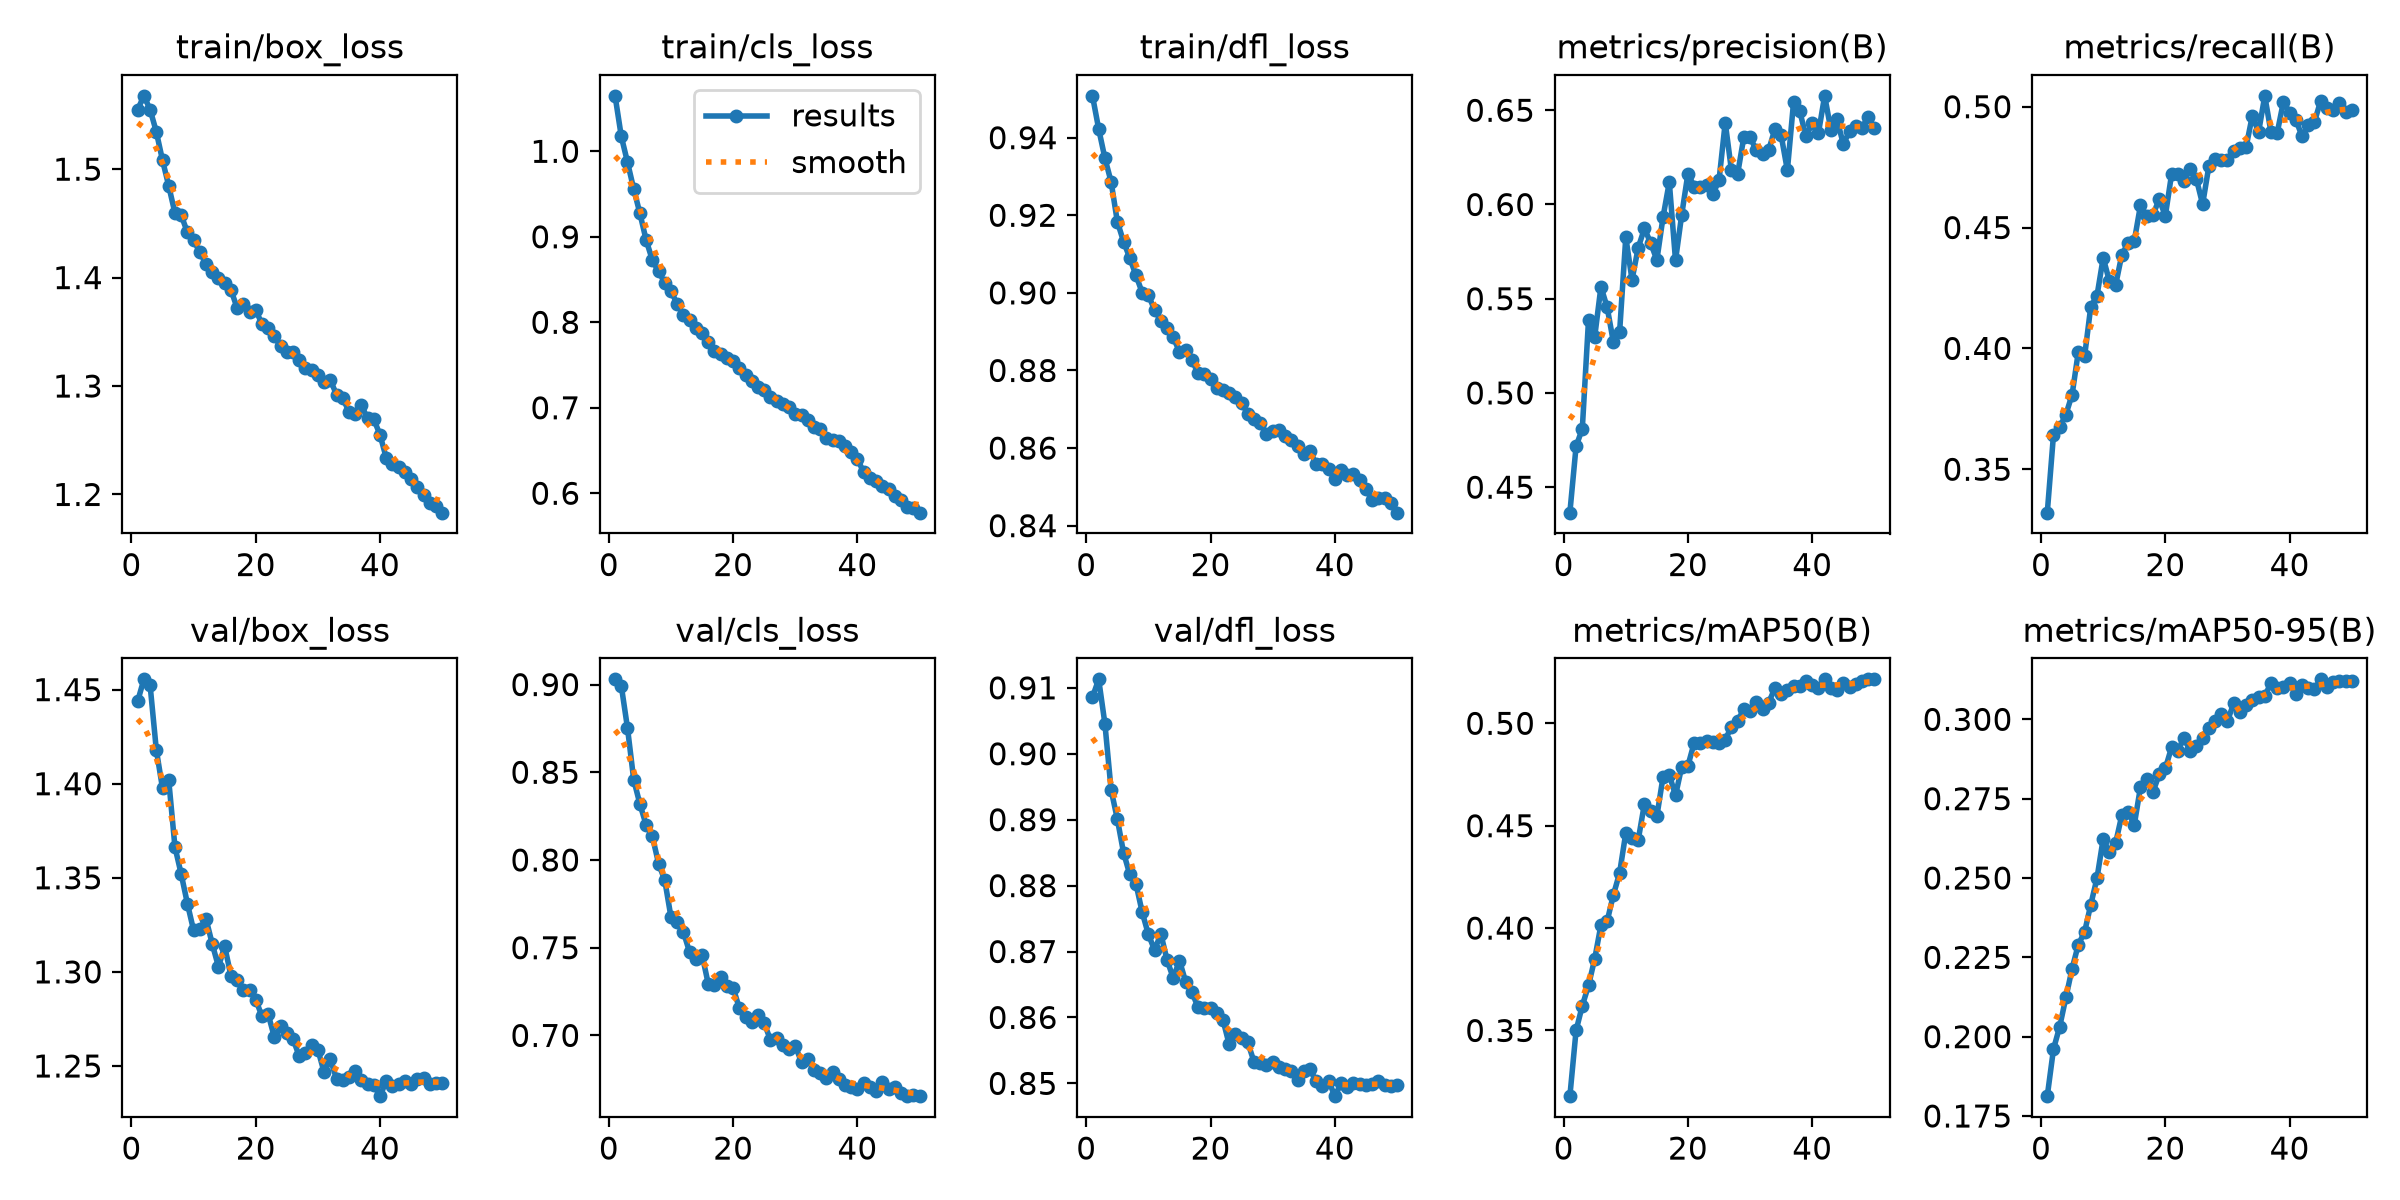

Data behind this chart, as committed beside it:
epoch, time, train/box_loss, train/cls_loss, train/dfl_loss, metrics/precision(B), metrics/recall(B), metrics/mAP50(B), metrics/mAP50-95(B), val/box_loss, val/cls_loss, val/dfl_loss, lr/pg0, lr/pg1, lr/pg2
1, 389.1, 1.555, 1.065, 0.9508, 0.4365, 0.332, 0.3179, 0.1812, 1.444, 0.903, 0.9086, 0.0002775, 0.0002775, 0.0002775
2, 770.5, 1.568, 1.018, 0.9423, 0.4717, 0.3642, 0.35, 0.1961, 1.455, 0.8993, 0.9113, 0.0005442, 0.0005442, 0.0005442
3, 1149, 1.555, 0.9872, 0.9347, 0.481, 0.3674, 0.3621, 0.2032, 1.452, 0.8752, 0.9046, 0.0007999, 0.0007999, 0.0007999
4, 1525, 1.534, 0.9559, 0.9286, 0.5386, 0.3726, 0.372, 0.2124, 1.418, 0.8458, 0.8945, 0.0007835, 0.0007835, 0.0007835
5, 1901, 1.508, 0.9273, 0.9184, 0.5299, 0.3809, 0.385, 0.2215, 1.398, 0.8318, 0.8901, 0.000767, 0.000767, 0.000767
6, 2274, 1.485, 0.8961, 0.9132, 0.5564, 0.3987, 0.4015, 0.229, 1.402, 0.8199, 0.885, 0.0007505, 0.0007505, 0.0007505
7, 2648, 1.459, 0.8727, 0.909, 0.5454, 0.3967, 0.4034, 0.2329, 1.366, 0.8134, 0.8817, 0.000734, 0.000734, 0.000734
8, 3022, 1.458, 0.8595, 0.9045, 0.5271, 0.4173, 0.4162, 0.2416, 1.352, 0.798, 0.8803, 0.0007175, 0.0007175, 0.0007175
9, 3397, 1.442, 0.8462, 0.9001, 0.5321, 0.4218, 0.4269, 0.2499, 1.336, 0.7884, 0.876, 0.0007011, 0.0007011, 0.0007011
10, 3770, 1.434, 0.8365, 0.8994, 0.5827, 0.4375, 0.4465, 0.2624, 1.322, 0.7674, 0.8726, 0.0006846, 0.0006846, 0.0006846
11, 4143, 1.423, 0.8212, 0.8956, 0.56, 0.4278, 0.4439, 0.2581, 1.323, 0.7645, 0.8702, 0.0006681, 0.0006681, 0.0006681
12, 4513, 1.412, 0.8088, 0.8928, 0.5771, 0.4262, 0.443, 0.261, 1.328, 0.7589, 0.8727, 0.0006516, 0.0006516, 0.0006516
13, 4879, 1.406, 0.8026, 0.891, 0.5873, 0.4388, 0.4608, 0.2698, 1.315, 0.7474, 0.8687, 0.0006351, 0.0006351, 0.0006351
14, 5342, 1.399, 0.7934, 0.8885, 0.5796, 0.4435, 0.4573, 0.2707, 1.303, 0.7437, 0.866, 0.0006186, 0.0006186, 0.0006186
15, 5714, 1.395, 0.7876, 0.8849, 0.5705, 0.4444, 0.4546, 0.2667, 1.314, 0.7459, 0.8686, 0.0006021, 0.0006021, 0.0006021
16, 6077, 1.389, 0.7775, 0.8853, 0.5935, 0.4592, 0.474, 0.2787, 1.298, 0.7293, 0.8654, 0.0005856, 0.0005856, 0.0005856
17, 6443, 1.372, 0.7668, 0.8828, 0.6119, 0.4548, 0.4748, 0.2811, 1.296, 0.7288, 0.8639, 0.0005691, 0.0005691, 0.0005691
18, 6821, 1.375, 0.7633, 0.8792, 0.5704, 0.4551, 0.4648, 0.2771, 1.29, 0.7334, 0.8615, 0.0005526, 0.0005526, 0.0005526
19, 7193, 1.369, 0.7579, 0.8791, 0.5946, 0.4617, 0.4788, 0.2826, 1.29, 0.7281, 0.8614, 0.0005361, 0.0005361, 0.0005361
20, 7568, 1.37, 0.7552, 0.8778, 0.6164, 0.4549, 0.4793, 0.2846, 1.285, 0.7272, 0.8614, 0.0005196, 0.0005196, 0.0005196
21, 7938, 1.357, 0.7467, 0.8754, 0.6095, 0.472, 0.4904, 0.2912, 1.276, 0.7154, 0.8607, 0.0005031, 0.0005031, 0.0005031
22, 8319, 1.354, 0.7382, 0.8748, 0.6091, 0.4723, 0.4905, 0.2901, 1.278, 0.7105, 0.8596, 0.0004866, 0.0004866, 0.0004866
23, 8686, 1.346, 0.7317, 0.8742, 0.6103, 0.4694, 0.4913, 0.2942, 1.265, 0.7079, 0.8559, 0.0004701, 0.0004701, 0.0004701
24, 9049, 1.337, 0.7247, 0.8731, 0.6054, 0.4742, 0.4907, 0.2899, 1.271, 0.7118, 0.8575, 0.0004537, 0.0004537, 0.0004537
25, 9409, 1.331, 0.7208, 0.8717, 0.6128, 0.47, 0.4903, 0.2917, 1.267, 0.7071, 0.8569, 0.0004372, 0.0004372, 0.0004372
26, 9767, 1.331, 0.7132, 0.8688, 0.6435, 0.4596, 0.492, 0.2941, 1.264, 0.6974, 0.8562, 0.0004207, 0.0004207, 0.0004207
27, 10122, 1.324, 0.7082, 0.8675, 0.6182, 0.4754, 0.4983, 0.2974, 1.255, 0.6988, 0.8532, 0.0004042, 0.0004042, 0.0004042
28, 10476, 1.317, 0.7045, 0.8665, 0.6163, 0.4783, 0.5012, 0.2994, 1.257, 0.6943, 0.8531, 0.0003877, 0.0003877, 0.0003877
29, 10829, 1.315, 0.7006, 0.8635, 0.6358, 0.478, 0.5069, 0.3018, 1.261, 0.6925, 0.8527, 0.0003712, 0.0003712, 0.0003712
30, 11183, 1.31, 0.6923, 0.8645, 0.6358, 0.4778, 0.506, 0.2995, 1.259, 0.694, 0.8532, 0.0003547, 0.0003547, 0.0003547
31, 11534, 1.304, 0.6912, 0.8646, 0.6287, 0.4819, 0.5102, 0.3051, 1.247, 0.6848, 0.8525, 0.0003382, 0.0003382, 0.0003382
32, 11887, 1.305, 0.6856, 0.8632, 0.627, 0.4828, 0.507, 0.3024, 1.254, 0.6866, 0.8522, 0.0003217, 0.0003217, 0.0003217
33, 12239, 1.292, 0.6774, 0.8621, 0.629, 0.4834, 0.5101, 0.3046, 1.243, 0.6806, 0.8519, 0.0003052, 0.0003052, 0.0003052
34, 12590, 1.289, 0.6756, 0.8607, 0.64, 0.4963, 0.5173, 0.3063, 1.243, 0.6788, 0.8506, 0.0002887, 0.0002887, 0.0002887
35, 12943, 1.276, 0.6648, 0.8585, 0.6367, 0.4894, 0.5144, 0.3071, 1.244, 0.6758, 0.8519, 0.0002722, 0.0002722, 0.0002722
36, 13297, 1.275, 0.6627, 0.8592, 0.6182, 0.5045, 0.5162, 0.3075, 1.247, 0.679, 0.8521, 0.0002557, 0.0002557, 0.0002557
37, 13652, 1.282, 0.6607, 0.8559, 0.6544, 0.4894, 0.5181, 0.3114, 1.243, 0.6753, 0.8504, 0.0002392, 0.0002392, 0.0002392
38, 14007, 1.27, 0.6551, 0.8558, 0.6493, 0.4892, 0.5182, 0.31, 1.241, 0.672, 0.8495, 0.0002227, 0.0002227, 0.0002227
39, 14362, 1.269, 0.6479, 0.8546, 0.6361, 0.502, 0.5207, 0.3103, 1.24, 0.6708, 0.8504, 0.0002063, 0.0002063, 0.0002063
40, 14717, 1.255, 0.6402, 0.8521, 0.6431, 0.4975, 0.5188, 0.3115, 1.234, 0.6697, 0.8481, 0.0001898, 0.0001898, 0.0001898
41, 15068, 1.234, 0.6245, 0.8542, 0.6379, 0.4946, 0.5175, 0.308, 1.242, 0.6729, 0.85, 0.0001733, 0.0001733, 0.0001733
42, 15418, 1.228, 0.6173, 0.853, 0.6576, 0.4877, 0.5215, 0.3109, 1.239, 0.6708, 0.8495, 0.0001568, 0.0001568, 0.0001568
43, 15778, 1.226, 0.6138, 0.8533, 0.6397, 0.4923, 0.5175, 0.3098, 1.24, 0.6685, 0.8501, 0.0001403, 0.0001403, 0.0001403
44, 16148, 1.22, 0.6088, 0.8516, 0.6451, 0.4937, 0.5164, 0.3096, 1.242, 0.6733, 0.8499, 0.0001238, 0.0001238, 0.0001238
45, 16520, 1.214, 0.6045, 0.8494, 0.632, 0.5025, 0.5195, 0.3126, 1.24, 0.6693, 0.8498, 0.0001073, 0.0001073, 0.0001073
46, 16884, 1.207, 0.5968, 0.8466, 0.6388, 0.4996, 0.5176, 0.3103, 1.243, 0.6708, 0.8499, 9.0797e-05, 9.0797e-05, 9.0797e-05
47, 17240, 1.2, 0.592, 0.8471, 0.6417, 0.4987, 0.5194, 0.3117, 1.244, 0.6674, 0.8504, 7.43036e-05, 7.43036e-05, 7.43036e-05
48, 17591, 1.192, 0.5837, 0.8471, 0.6408, 0.5014, 0.5205, 0.312, 1.24, 0.6654, 0.8498, 5.78102e-05, 5.78102e-05, 5.78102e-05
49, 17940, 1.189, 0.5826, 0.8459, 0.6464, 0.4979, 0.5214, 0.3122, 1.241, 0.6659, 0.8497, 4.13168e-05, 4.13168e-05, 4.13168e-05
50, 18289, 1.183, 0.5773, 0.8434, 0.6406, 0.4985, 0.5215, 0.3119, 1.241, 0.6655, 0.8497, 2.48234e-05, 2.48234e-05, 2.48234e-05
